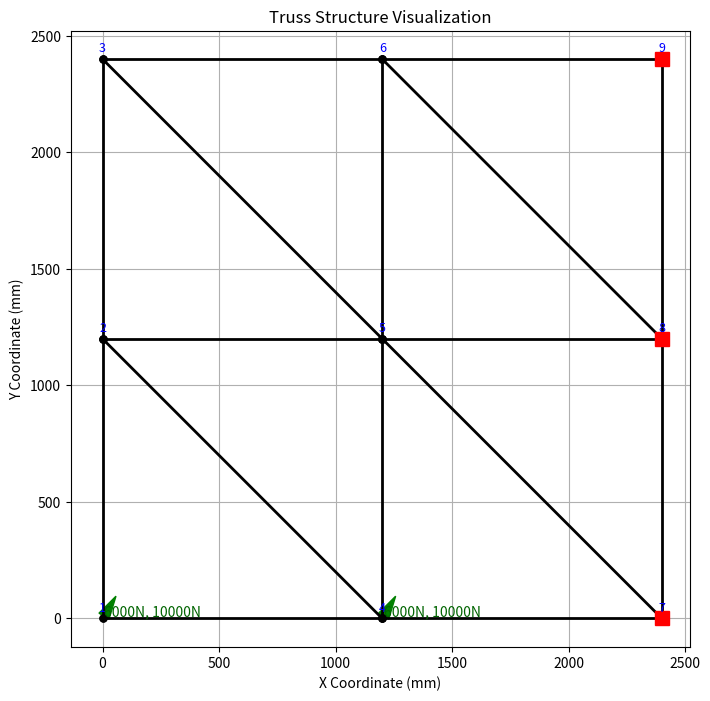

Generate this figure with matplotlib:
import numpy as np
import matplotlib.pyplot as plt


def compute_element_stiffness(E, A, length, C, S):
    return (
        E
        * A
        / length
        * np.array(
            [
                [C**2, C * S, -(C**2), -C * S],
                [C * S, S**2, -C * S, -(S**2)],
                [-(C**2), -C * S, C**2, C * S],
                [-C * S, -(S**2), C * S, S**2],
            ]
        )
    )


def assemble_global_stiffness(
    global_stiffness_matrix, local_stiffness_matrices, element_dof_indices
):
    for i in range(len(local_stiffness_matrices)):
        indices = np.ix_(element_dof_indices[i], element_dof_indices[i])
        global_stiffness_matrix[indices] += local_stiffness_matrices[i]
    return global_stiffness_matrix


def apply_boundary_conditions(global_stiffness_matrix, restrained_nodes, avg_diagonal):
    dof_indices = np.array(
        [2 * np.array(restrained_nodes) - 2, 2 * np.array(restrained_nodes) - 1]
    ).flatten()
    global_stiffness_matrix[dof_indices, :] = 0
    global_stiffness_matrix[:, dof_indices] = 0
    global_stiffness_matrix[dof_indices, dof_indices] = avg_diagonal
    return global_stiffness_matrix


def analyze_truss(
    cross_sectional_areas,
    connectivity_matrix,
    forces,
    node_coordinates,
    restrained_nodes,
    material_density,
    max_displacement,
    allowable_stress,
    plot_flag,
):
    num_dof = 2 * len(node_coordinates)
    youngs_modulus = 20500
    force_vector = np.zeros(num_dof)
    for node_idx, fx, fy in forces:
        force_vector[2 * node_idx] = fx
        force_vector[2 * node_idx + 1] = fy

    node_i_coords = node_coordinates[connectivity_matrix[:, 0] - 1, :]
    node_j_coords = node_coordinates[connectivity_matrix[:, 1] - 1, :]

    element_lengths = np.linalg.norm(node_j_coords - node_i_coords, axis=1)
    cos_theta = (node_j_coords[:, 0] - node_i_coords[:, 0]) / element_lengths
    sin_theta = (node_j_coords[:, 1] - node_i_coords[:, 1]) / element_lengths

    local_stiffness_matrices = np.array(
        [
            compute_element_stiffness(
                youngs_modulus,
                cross_sectional_areas[i],
                element_lengths[i],
                cos_theta[i],
                sin_theta[i],
            )
            for i in range(len(connectivity_matrix))
        ]
    )

    global_stiffness_matrix = np.zeros((num_dof, num_dof))
    element_dof_indices = np.array(
        [
            [
                2 * (connectivity_matrix[i, 0] - 1),
                2 * (connectivity_matrix[i, 0] - 1) + 1,
                2 * (connectivity_matrix[i, 1] - 1),
                2 * (connectivity_matrix[i, 1] - 1) + 1,
            ]
            for i in range(len(connectivity_matrix))
        ]
    )

    global_stiffness_matrix = assemble_global_stiffness(
        global_stiffness_matrix, local_stiffness_matrices, element_dof_indices
    )
    avg_diagonal = np.mean(np.diag(global_stiffness_matrix))
    global_stiffness_matrix = apply_boundary_conditions(
        global_stiffness_matrix, restrained_nodes, avg_diagonal
    )

    displacements = np.linalg.solve(global_stiffness_matrix, force_vector)

    if plot_flag == 1:
        plt.figure(figsize=(10, 8))
        ax = plt.gca()
        for i in range(len(connectivity_matrix)):
            start_node = connectivity_matrix[i, 0] - 1
            end_node = connectivity_matrix[i, 1] - 1
            x_values = [node_coordinates[start_node, 0], node_coordinates[end_node, 0]]
            y_values = [node_coordinates[start_node, 1], node_coordinates[end_node, 1]]
            plt.plot(x_values, y_values, "ko-", lw=2, markersize=5)

        for idx, coord in enumerate(node_coordinates):
            plt.text(
                coord[0],
                coord[1] + 30,
                str(idx + 1),
                color="blue",
                fontsize=9,
                horizontalalignment="center",
            )

        for node in restrained_nodes:
            node_idx = node - 1
            plt.plot(
                node_coordinates[node_idx, 0],
                node_coordinates[node_idx, 1],
                "rs",
                markersize=10,
                label="Restrained Node",
            )

        for node_idx, fx, fy in forces:
            plt.arrow(
                node_coordinates[node_idx, 0],
                node_coordinates[node_idx, 1],
                fx / 1000,
                fy / 1000,
                head_width=50,
                head_length=100,
                fc="green",
                ec="green",
            )
            plt.text(
                node_coordinates[node_idx, 0] + fx / 1000,
                node_coordinates[node_idx, 1] + fy / 1000,
                f"{fx}N, {fy}N",
                fontsize=10,
                color="darkgreen",
            )

        ax.set_aspect("equal", adjustable="box")
        plt.xlabel("X Coordinate (mm)")
        plt.ylabel("Y Coordinate (mm)")
        plt.title("Truss Structure Visualization")
        plt.grid(True)
        handles, labels = ax.get_legend_handles_labels()
        if "Restrained Node" not in labels:
            plt.legend()
        plt.show()

    element_stresses = np.zeros((len(connectivity_matrix), 4))
    for i in range(len(connectivity_matrix)):
        dof_indices = element_dof_indices[i]
        element_stresses[i, :] = (
            1
            / cross_sectional_areas[i]
            * np.dot(local_stiffness_matrices[i], displacements[dof_indices].flatten())
        )

    element_stress_magnitudes = np.sqrt(np.sum(element_stresses[:, :2] ** 2, axis=1))
    demand_capacity_ratios = element_stress_magnitudes / allowable_stress

    demand_capacity = np.abs(demand_capacity_ratios)
    stress_penalty = np.maximum(1, demand_capacity**2)
    displacement_penalty = np.maximum(
        1, np.max(np.abs(displacements)) - max_displacement
    )
    truss_penalized_weight = (
        np.sum(
            displacement_penalty**2
            * stress_penalty.T
            * cross_sectional_areas
            * element_lengths
        )
        * material_density
    )

    truss_weight = np.sum(cross_sectional_areas * element_lengths) * material_density

    return truss_penalized_weight, truss_weight


if __name__ == "__main__":
    FunctionEvaluation = 0
    A = np.ones(16)

    Connect = np.array(
        [
            [1, 2],
            [1, 4],
            [2, 3],
            [2, 4],
            [2, 5],
            [3, 5],
            [3, 6],
            [4, 5],
            [4, 7],
            [5, 6],
            [5, 7],
            [5, 8],
            [6, 9],
            [6, 8],
            [7, 8],
            [8, 9],
        ]
    )
    forces = [(0, 6000, 10000), (3, 6000, 10000)]
    Node = np.array(
        [
            [0, 0],
            [0, 1200],
            [0, 2400],
            [1200, 0],
            [1200, 1200],
            [1200, 2400],
            [2400, 0],
            [2400, 1200],
            [2400, 2400],
        ]
    )
    restrains = np.array([7, 8, 9])

    max_displacement = 30
    allowable_stress = 355
    print(
        analyze_truss(
            A,
            Connect,
            forces,
            Node,
            restrains,
            0.00000785,
            max_displacement,
            allowable_stress,
            plot_flag=1,
        )
    )
